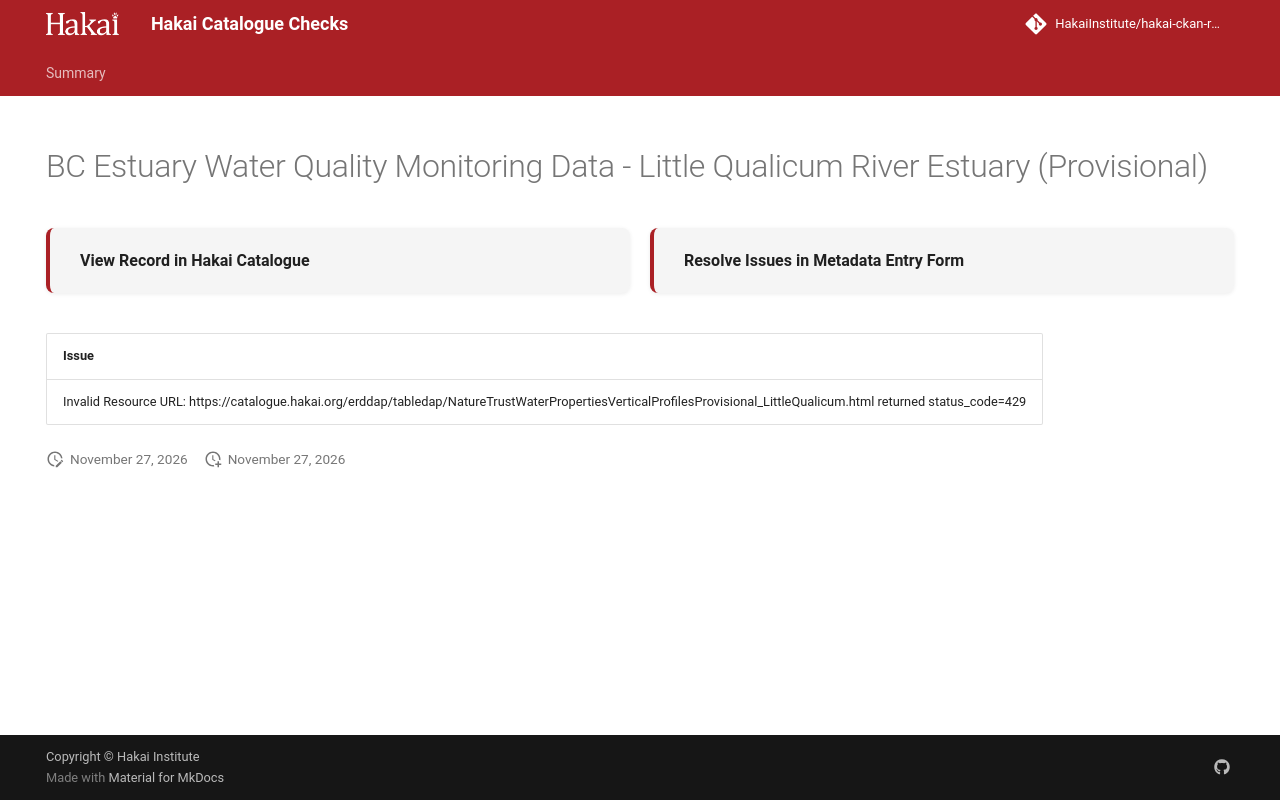

repository: HakaiInstitute/hakai-ckan-records-checks · page: main/records/8dadb6a8-8eb2-44ea-9d2d-c4332e4c544b/index.html · generator: mkdocs

---
title: BC Estuary Water Quality Monitoring Data - Little Qualicum River Estuary (Provisional)
hide:
  - navigation
  - toc
---

# BC Estuary Water Quality Monitoring Data - Little Qualicum River Estuary (Provisional)

<div style="display:flex;flex-wrap:wrap;gap:1rem;margin:1.5rem 0 2rem;">
  <a href="https://catalogue.hakai.org/dataset/ca-cioos_dfb93c87-300e-4843-91f9-7c51bc59422e" target="_blank" rel="noopener noreferrer" style="flex:1;min-width:200px;padding:1rem 1.5rem;border-radius:8px;background:var(--md-code-bg-color);text-decoration:none;border-left:4px solid var(--md-primary-fg-color);box-shadow:0 1px 4px rgba(0,0,0,.08);display:flex;align-items:center;">
    <span style="font-weight:600;color:var(--md-typeset-color);">View Record in Hakai Catalogue</span>
  </a>
  
  <a href="https://hakaiinstitute.github.io/hakai-metadata-entry-form#/en/hakai/mALzxHvoyRXof5FCVKOlOJC585n1/-Opt2a41JCjjQCuqrK6m" target="_blank" rel="noopener noreferrer" style="flex:1;min-width:200px;padding:1rem 1.5rem;border-radius:8px;background:var(--md-code-bg-color);text-decoration:none;border-left:4px solid var(--md-primary-fg-color);box-shadow:0 1px 4px rgba(0,0,0,.08);display:flex;align-items:center;">
    <span style="font-weight:600;color:var(--md-typeset-color);">Resolve Issues in Metadata Entry Form</span>
  </a>
  
</div>

| Issue                                                                                                                                                                |
|:---------------------------------------------------------------------------------------------------------------------------------------------------------------------|
| Invalid Resource URL: https://catalogue.hakai.org/erddap/tabledap/NatureTrustWaterPropertiesVerticalProfilesProvisional_LittleQualicum.html returned status_code=429 |

<script>
   document.addEventListener("DOMContentLoaded", function() {
    var map = L.map('map').setView([51.505, -125.09], 5);
    L.tileLayer('https://tile.openstreetmap.org/{z}/{x}/{y}.png', {
        maxZoom: 19,
        attribution: '&copy; <a href="http://www.openstreetmap.org/copyright">OpenStreetMap</a>'
    }).addTo(map);
    var geojsonFeature = {
        "type": "Feature",
        "properties": {
            "name" : "BC Estuary Water Quality Monitoring Data - Little Qualicum River Estuary (Provisional)"
        },
        "geometry": {'type': 'Polygon', 'coordinates': [[[-124.50281, 49.36977], [-124.50159, 49.36509], [-124.49039, 49.36183], [-124.484, 49.35439], [-124.48233, 49.35536], [-124.49153, 49.36749], [-124.50289, 49.36977], [-124.50281, 49.36977]]]}
    }
    L.geoJSON(geojsonFeature).addTo(map);
   })
</script>
